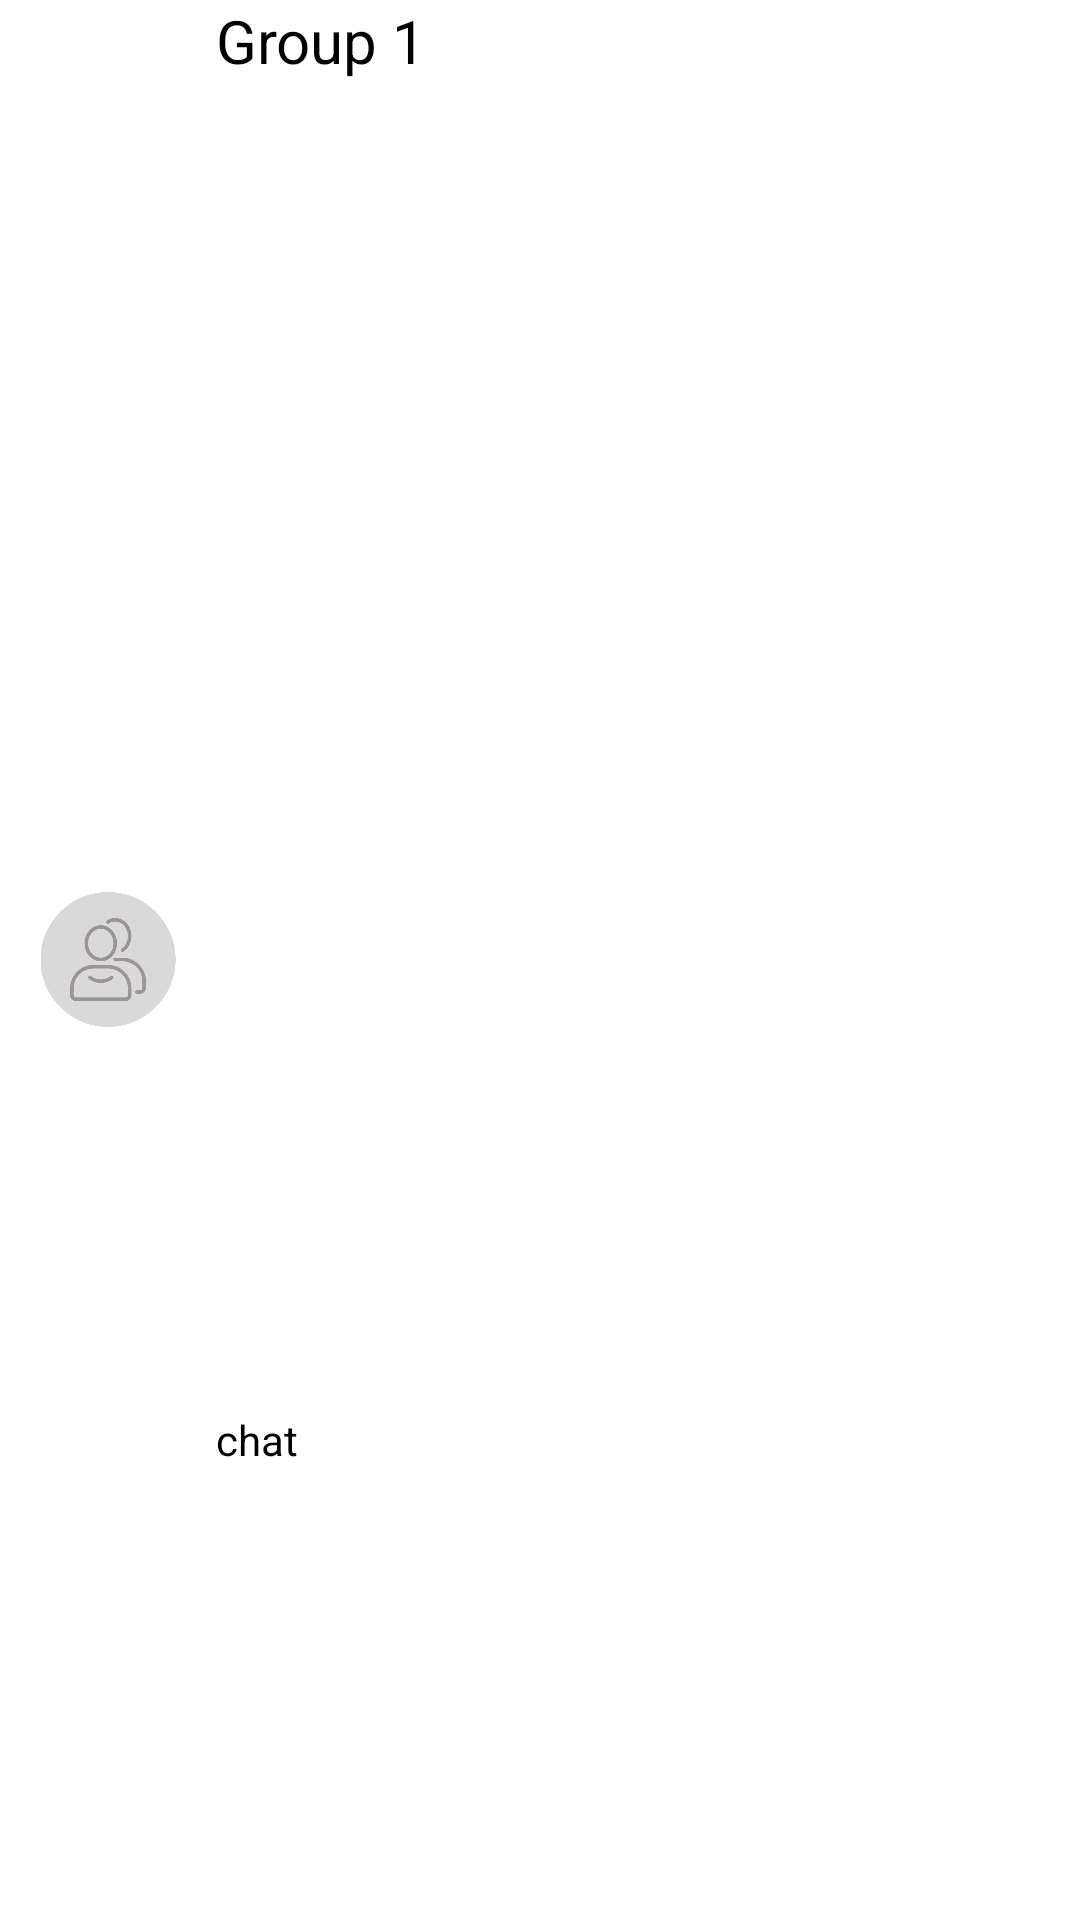

Android layout source for this screen:
<!-- AndroidManifest.xml: application theme Theme.LoginPagePHPTest -->
<!-- res/layout/listview_chatting.xml -->
<?xml version="1.0" encoding="utf-8"?>
<LinearLayout xmlns:android="http://schemas.android.com/apk/res/android"
    android:layout_width="match_parent"
    android:layout_height="60dp"
    android:layout_margin="10dp"
    android:orientation="horizontal">

    <ImageView
        android:id="@+id/listitem_groupimg"
        android:layout_width="0dp"
        android:layout_height="45dp"
        android:layout_weight="1"
        android:layout_gravity="center_vertical"
        android:src="@drawable/commnuity_group" />

    <LinearLayout
        android:layout_width="0dp"
        android:layout_height="match_parent"
        android:layout_weight="4"
        android:orientation="vertical"
        >

        <TextView
            android:id="@+id/listitem_title"
            android:layout_width="wrap_content"
            android:layout_height="0dp"
            android:layout_weight="1"
            android:text="Group 1"
            android:textSize="20sp"
            android:textColor="#000"/>

        <TextView
            android:id="@+id/listitem_chat"
            android:layout_width="wrap_content"
            android:layout_height="0dp"
            android:layout_weight="1"
            android:gravity="center"
            android:text="chat"
            android:textColor="#000"
            />


    </LinearLayout>





</LinearLayout>
<!-- resources referenced by this layout -->
<resources>
  <!-- drawable commnuity_group: png bitmap (drawable, 26901 bytes) -->
  <style name="Theme.LoginPagePHPTest" parent="Theme.MaterialComponents.DayNight.NoActionBar">
          <item name="windowNoTitle">true</item>
          
          <item name="colorPrimary">#384264</item>
          <item name="colorPrimaryVariant">@color/purple_700</item>
          <item name="colorOnPrimary">@color/white</item>
          
          <item name="colorSecondary">@color/teal_200</item>
          <item name="colorSecondaryVariant">@color/teal_700</item>
          <item name="colorOnSecondary">@color/black</item>
          
          <item name="android:statusBarColor">?attr/colorPrimaryVariant</item>
          
      </style>
  <color name="purple_700">#FF3700B3</color>
  <color name="white">#FFFFFFFF</color>
  <color name="teal_200">#FF03DAC5</color>
  <color name="teal_700">#FF018786</color>
  <color name="black">#FF000000</color>
</resources>
